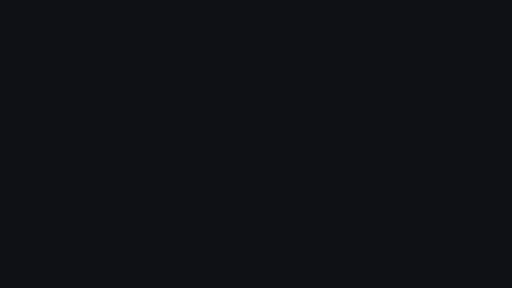
t = 0.00 s
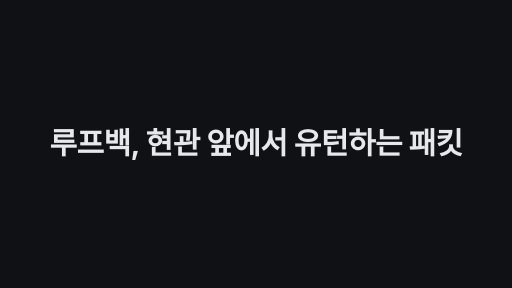
t = 1.67 s
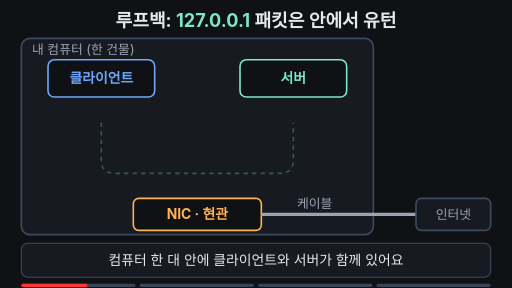
t = 3.33 s
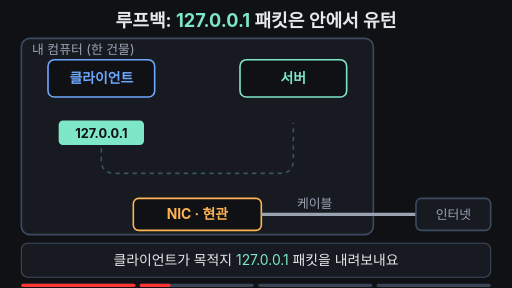
t = 5.00 s
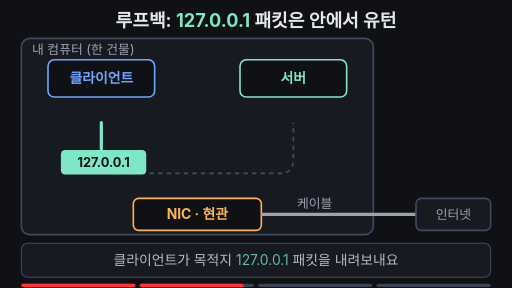
t = 6.67 s
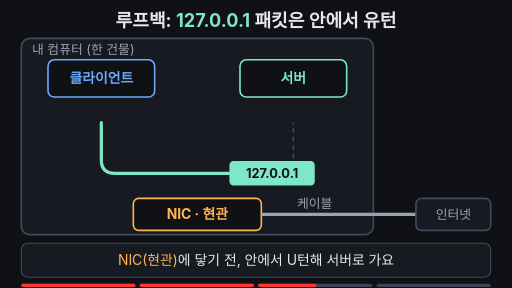
t = 8.33 s

The animated SVG that drew these frames (rendered in a browser with its animation timeline set to each time). Animation: 17 SMIL elements (animate=15,animateTransform=2); frames cover the first 8.33 s, repeats indefinitely.

<svg xmlns="http://www.w3.org/2000/svg" viewBox="0 0 960 540" width="960" height="540" font-family="-apple-system,'Apple SD Gothic Neo','Segoe UI',sans-serif">
<rect width="960" height="540" fill="#0f1115"/>
<text x="480" y="50" text-anchor="middle" font-size="34" font-weight="700" fill="#e6e8ec">루프백: <tspan fill="#7ee7c7">127.0.0.1</tspan> 패킷은 안에서 유턴</text>
<!-- 컴퓨터(건물) -->
<rect x="40" y="72" width="660" height="368" rx="16" fill="#171a21" stroke="#3d4b60" stroke-width="3"/>
<text x="60" y="102" font-size="24" fill="#9aa3b2">내 컴퓨터 (한 건물)</text>
<rect x="90" y="112" width="200" height="70" rx="12" fill="#0f1115" stroke="#6ea8fe" stroke-width="3"/>
<text x="190" y="156" text-anchor="middle" font-size="26" font-weight="700" fill="#6ea8fe">클라이언트</text>
<rect x="450" y="112" width="200" height="70" rx="12" fill="#0f1115" stroke="#7ee7c7" stroke-width="3"/>
<text x="550" y="156" text-anchor="middle" font-size="26" font-weight="700" fill="#7ee7c7">서버</text>
<!-- 서버 도착 강조 -->
<rect x="444" y="106" width="212" height="82" rx="15" fill="#7ee7c7" fill-opacity="0.15" stroke="#7ee7c7" stroke-width="5" opacity="0"><animate attributeName="opacity" values="0;0;1;1;0" keyTimes="0;0.75;0.78;0.95;1" dur="10s" repeatCount="indefinite" begin="2s"/></rect>
<!-- NIC·케이블·바깥 (도착 후 흐려짐) -->
<g><animate attributeName="opacity" values="1;1;0.3;0.3;1" keyTimes="0;0.76;0.8;0.95;1" dur="10s" repeatCount="indefinite" begin="2s"/>
<rect x="250" y="372" width="240" height="60" rx="10" fill="#0f1115" stroke="#ffb454" stroke-width="3"/>
<text x="370" y="411" text-anchor="middle" font-size="26" font-weight="700" fill="#ffb454">NIC · 현관</text>
<line x1="490" y1="402" x2="780" y2="402" stroke="#9aa3b2" stroke-width="6"/>
<rect x="780" y="372" width="140" height="60" rx="10" fill="#171a21" stroke="#3d4b60" stroke-width="3"/>
<text x="850" y="411" text-anchor="middle" font-size="24" fill="#9aa3b2">인터넷</text>
<text x="590" y="390" text-anchor="middle" font-size="24" fill="#9aa3b2">케이블</text>
</g>
<!-- 밖으로 나가지 않음 -->
<g opacity="0"><animate attributeName="opacity" values="0;0;1;1;0" keyTimes="0;0.77;0.8;0.95;1" dur="10s" repeatCount="indefinite" begin="2s"/>
<path d="M724 386 L756 418 M756 386 L724 418" stroke="#ffb454" stroke-width="6" stroke-linecap="round"/>
<text x="830" y="350" text-anchor="middle" font-size="24" font-weight="700" fill="#ffb454">밖으로 나가지 않음</text>
</g>
<!-- 유턴 길: 희미한 안내선 + 그려지는 궤적 -->
<path d="M190 230 L190 300 Q190 325 215 325 L525 325 Q550 325 550 300 L550 230" fill="none" stroke="#7ee7c7" stroke-width="3" stroke-dasharray="8 8" opacity="0.3"/>
<path d="M190 230 L190 300 Q190 325 215 325 L525 325 Q550 325 550 300 L550 230" fill="none" stroke="#7ee7c7" stroke-width="6" stroke-linecap="round" pathLength="100" stroke-dasharray="100 100" stroke-dashoffset="100"><animate attributeName="stroke-dashoffset" values="100;100;87;79.6;20.9;13.5;0;0;100" keyTimes="0;0.24;0.46;0.5;0.64;0.68;0.76;0.95;1" dur="10s" repeatCount="indefinite" begin="2s"/></path>
<!-- 패킷 -->
<g transform="translate(190 230)" opacity="0">
<animateTransform attributeName="transform" type="translate" values="190 230;190 230;190 300;215 325;525 325;550 300;550 230;550 230" keyTimes="0;0.24;0.46;0.5;0.64;0.68;0.76;1" dur="10s" repeatCount="indefinite" begin="2s"/>
<animate attributeName="opacity" values="0;0;1;1;0;0" keyTimes="0;0.2;0.24;0.94;0.97;1" dur="10s" repeatCount="indefinite" begin="2s"/>
<rect x="-80" y="-23" width="160" height="46" rx="8" fill="#7ee7c7"/>
<text x="0" y="9" text-anchor="middle" font-size="24" font-weight="700" fill="#0f1115">127.0.0.1</text>
</g>
<!-- 자막 바 -->
<rect x="40" y="456" width="880" height="64" rx="12" fill="#171a21" stroke="#3d4b60" stroke-width="2"/>
<g font-size="26" fill="#e6e8ec" text-anchor="middle">
<text x="480" y="497">컴퓨터 한 대 안에 클라이언트와 서버가 함께 있어요<animate attributeName="opacity" values="1;1;0;0;1" keyTimes="0;0.2;0.23;0.97;1" dur="10s" repeatCount="indefinite" begin="2s"/></text>
<text x="480" y="497" opacity="0">클라이언트가 목적지 <tspan fill="#7ee7c7">127.0.0.1</tspan> 패킷을 내려보내요<animate attributeName="opacity" values="0;0;1;1;0;0" keyTimes="0;0.21;0.24;0.46;0.49;1" dur="10s" repeatCount="indefinite" begin="2s"/></text>
<text x="480" y="497" opacity="0"><tspan fill="#ffb454">NIC(현관)</tspan>에 닿기 전, 안에서 U턴해 서버로 가요<animate attributeName="opacity" values="0;0;1;1;0;0" keyTimes="0;0.47;0.5;0.74;0.77;1" dur="10s" repeatCount="indefinite" begin="2s"/></text>
<text x="480" y="497" opacity="0" font-weight="700"><tspan fill="#7ee7c7">127.0.0.1</tspan> 패킷은 컴퓨터 밖으로 나가지 않아요<animate attributeName="opacity" values="0;0;1;1;0;0" keyTimes="0;0.75;0.78;0.95;0.98;1" dur="10s" repeatCount="indefinite" begin="2s"/></text>
</g>

<g aria-label="재생 진행 막대" data-stage-count="4"><g class="progress-segment" data-stage="1"><rect x="40" y="532" width="214" height="6" rx="3" fill="#394554"/><rect x="40" y="532" width="0" height="6" rx="3" fill="#ff3434"><animate begin="2s" attributeName="width" values="0;214;214" keyTimes="0;0.230000;1" dur="10s" repeatCount="indefinite"/></rect></g><g class="progress-segment" data-stage="2"><rect x="262" y="532" width="214" height="6" rx="3" fill="#394554"/><rect x="262" y="532" width="0" height="6" rx="3" fill="#ff3434"><animate begin="2s" attributeName="width" values="0;0;214;214" keyTimes="0;0.230000;0.490000;1" dur="10s" repeatCount="indefinite"/></rect></g><g class="progress-segment" data-stage="3"><rect x="484" y="532" width="214" height="6" rx="3" fill="#394554"/><rect x="484" y="532" width="0" height="6" rx="3" fill="#ff3434"><animate begin="2s" attributeName="width" values="0;0;214;214" keyTimes="0;0.490000;0.770000;1" dur="10s" repeatCount="indefinite"/></rect></g><g class="progress-segment" data-stage="4"><rect x="706" y="532" width="214" height="6" rx="3" fill="#394554"/><rect x="706" y="532" width="0" height="6" rx="3" fill="#ff3434"><animate begin="2s" attributeName="width" values="0;0;214" keyTimes="0;0.770000;1" dur="10s" repeatCount="indefinite"/></rect></g></g><g id="title-intro"><rect x="0" y="0" width="960" height="540" fill="#0f1115"/><g opacity="0"><text x="480" y="289.665" text-anchor="middle" font-size="56.1856" font-weight="750" letter-spacing="-1" fill="#e6e8ec">루프백, 현관 앞에서 유턴하는 패킷</text><animate attributeName="opacity" values="0;1;1;0;0" keyTimes="0;0.033333;0.141667;0.166667;1" dur="12s" repeatCount="indefinite"/><animateTransform attributeName="transform" type="translate" values="0 28;0 0;0 0;0 -32;0 -32" keyTimes="0;0.033333;0.141667;0.166667;1" dur="12s" repeatCount="indefinite"/></g><animate attributeName="opacity" values="1;1;0;0" keyTimes="0;0.141667;0.166667;1" dur="12s" repeatCount="indefinite"/></g></svg>
